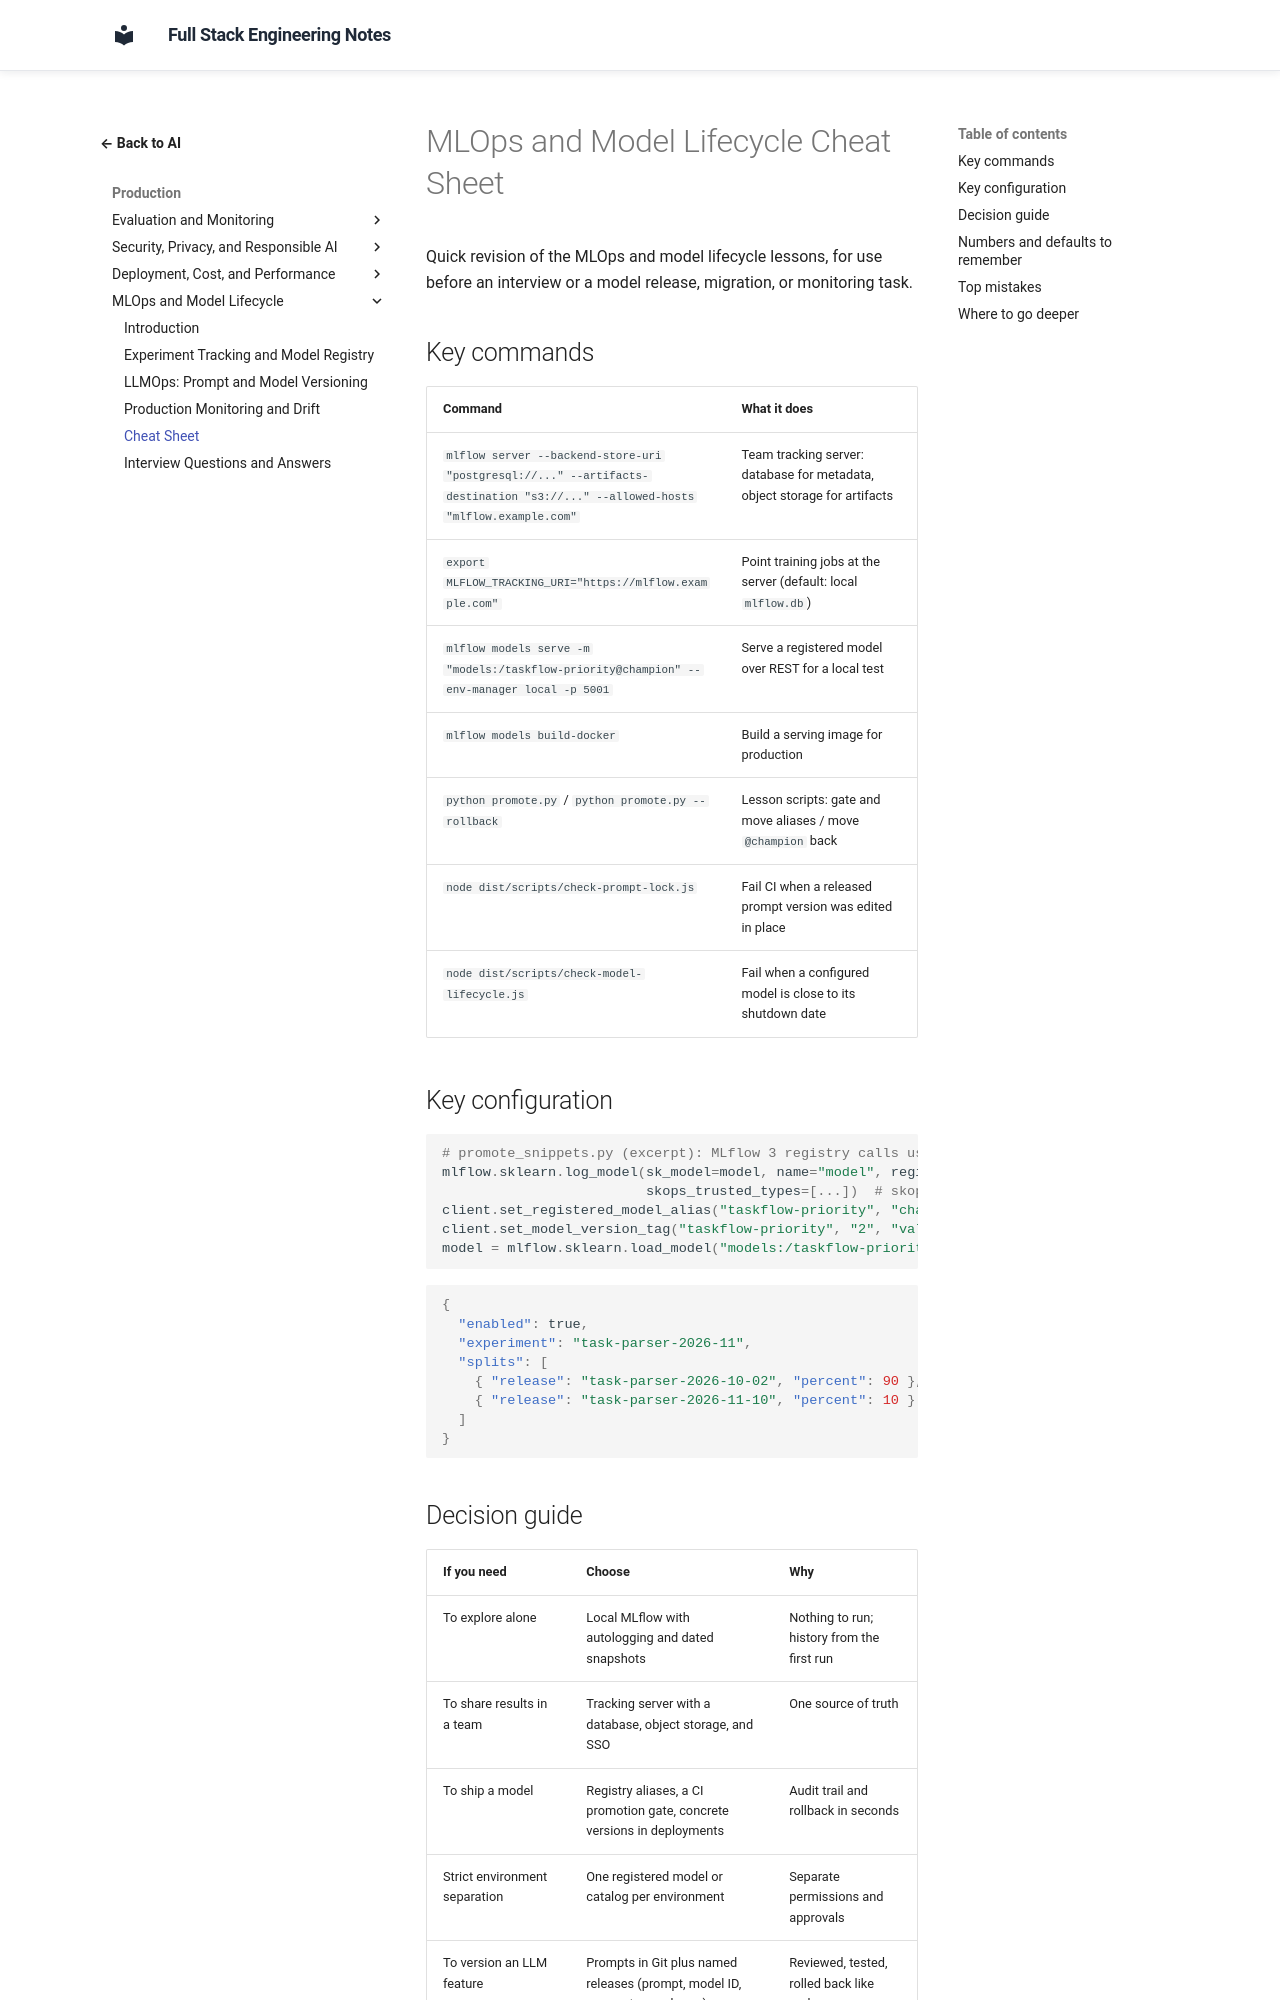

repository: murthy-satti/fullstack-notes · page: 06-ai-and-machine-learning/mlops-and-model-lifecycle/cheat-sheet/index.html · generator: mkdocs

# MLOps and Model Lifecycle Cheat Sheet

Quick revision of the MLOps and model lifecycle lessons, for use before
an interview or a model release, migration, or monitoring task.

## Key commands

| Command | What it does |
|---|---|
| `mlflow server --backend-store-uri "postgresql://..." --artifacts-destination "s3://..." --allowed-hosts "mlflow.example.com"` | Team tracking server: database for metadata, object storage for artifacts |
| `export MLFLOW_TRACKING_URI="https://mlflow.example.com"` | Point training jobs at the server (default: local `mlflow.db`) |
| `mlflow models serve -m "models:/taskflow-priority@champion" --env-manager local -p 5001` | Serve a registered model over REST for a local test |
| `mlflow models build-docker` | Build a serving image for production |
| `python promote.py` / `python promote.py --rollback` | Lesson scripts: gate and move aliases / move `@champion` back |
| `node dist/scripts/check-prompt-lock.js` | Fail CI when a released prompt version was edited in place |
| `node dist/scripts/check-model-lifecycle.js` | Fail when a configured model is close to its shutdown date |

## Key configuration

```python
# promote_snippets.py (excerpt): MLflow 3 registry calls used in the lessons
mlflow.sklearn.log_model(sk_model=model, name="model", registered_model_name="taskflow-priority",
                         skops_trusted_types=[...])  # skops by default; trust reviewed types only
client.set_registered_model_alias("taskflow-priority", "champion", "2")
client.set_model_version_tag("taskflow-priority", "2", "validation_status", "approved")
model = mlflow.sklearn.load_model("models:/taskflow-priority/2")  # deploy a concrete version
```

```json
{
  "enabled": true,
  "experiment": "task-parser-2026-11",
  "splits": [
    { "release": "task-parser-2026-10-02", "percent": 90 },
    { "release": "task-parser-2026-11-10", "percent": 10 }
  ]
}
```
